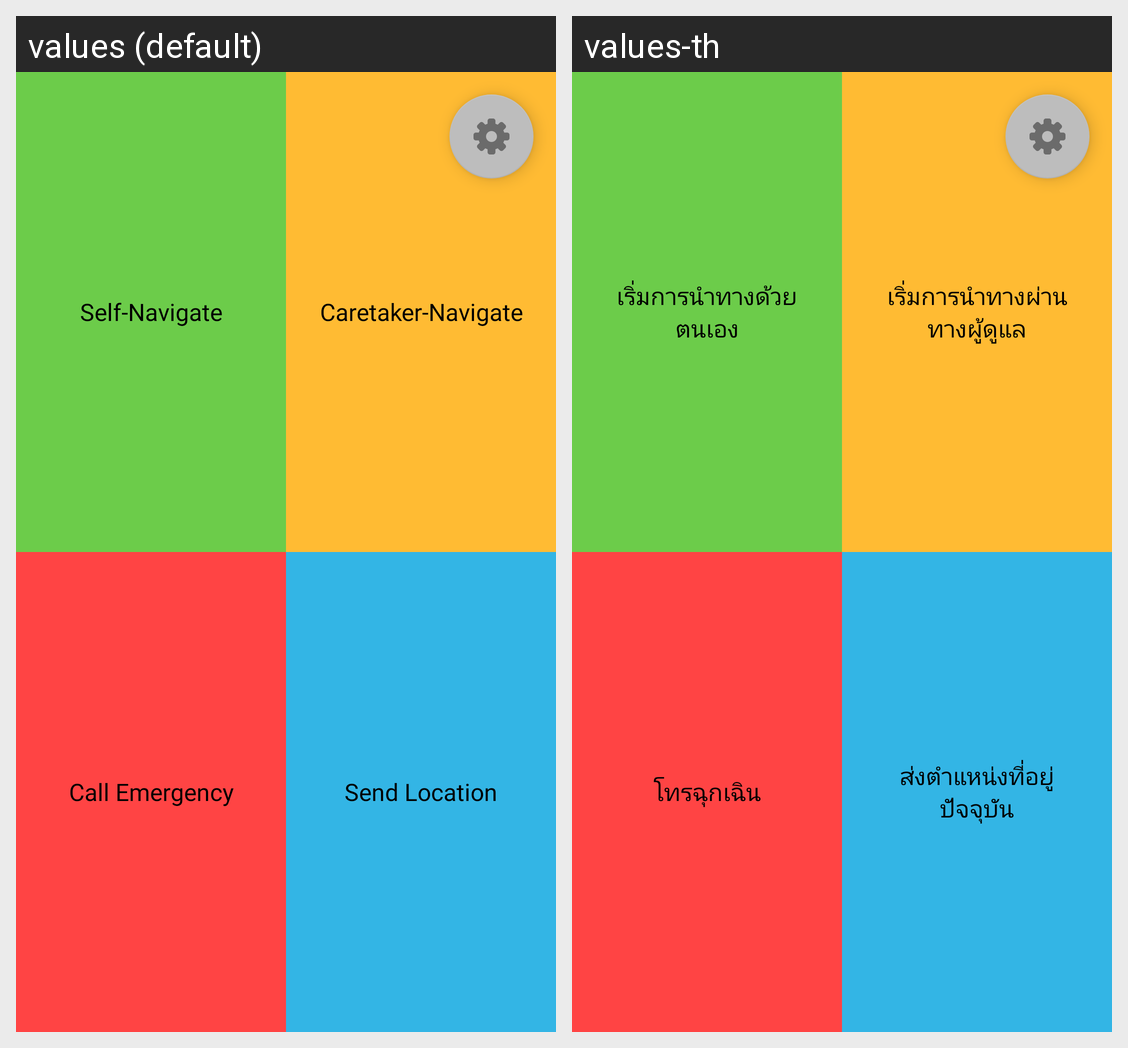

Strings drawn on this Android screen and how each of the app's shown locales translates them:
Android screen res/layout/fragment_blind.xml rendered under 2 locales, left to right: values (default), values-th. Device: Nexus 5 (rendered at 1080×1920; each locale shown at half size, 540×960, under a caption strip naming it); theme AppTheme.
Strings drawn on this screen, with the default value and each locale's value (text and hints the layout hard-codes, and strings that could not be matched under every locale, appear in the picture but are not listed):

button_self_navigation
  values: Self-Navigate
  values-th: เริ่มการนำทางด้วยตนเอง

button_caretaker_navigation
  values: Caretaker-Navigate
  values-th: เริ่มการนำทางผ่านทางผู้ดูแล

button_emergency_call
  values: Call Emergency
  values-th: โทรฉุกเฉิน

button_shared_locatoin
  values: Send Location
  values-th: ส่งตำแหน่งที่อยู่ปัจจุบัน
